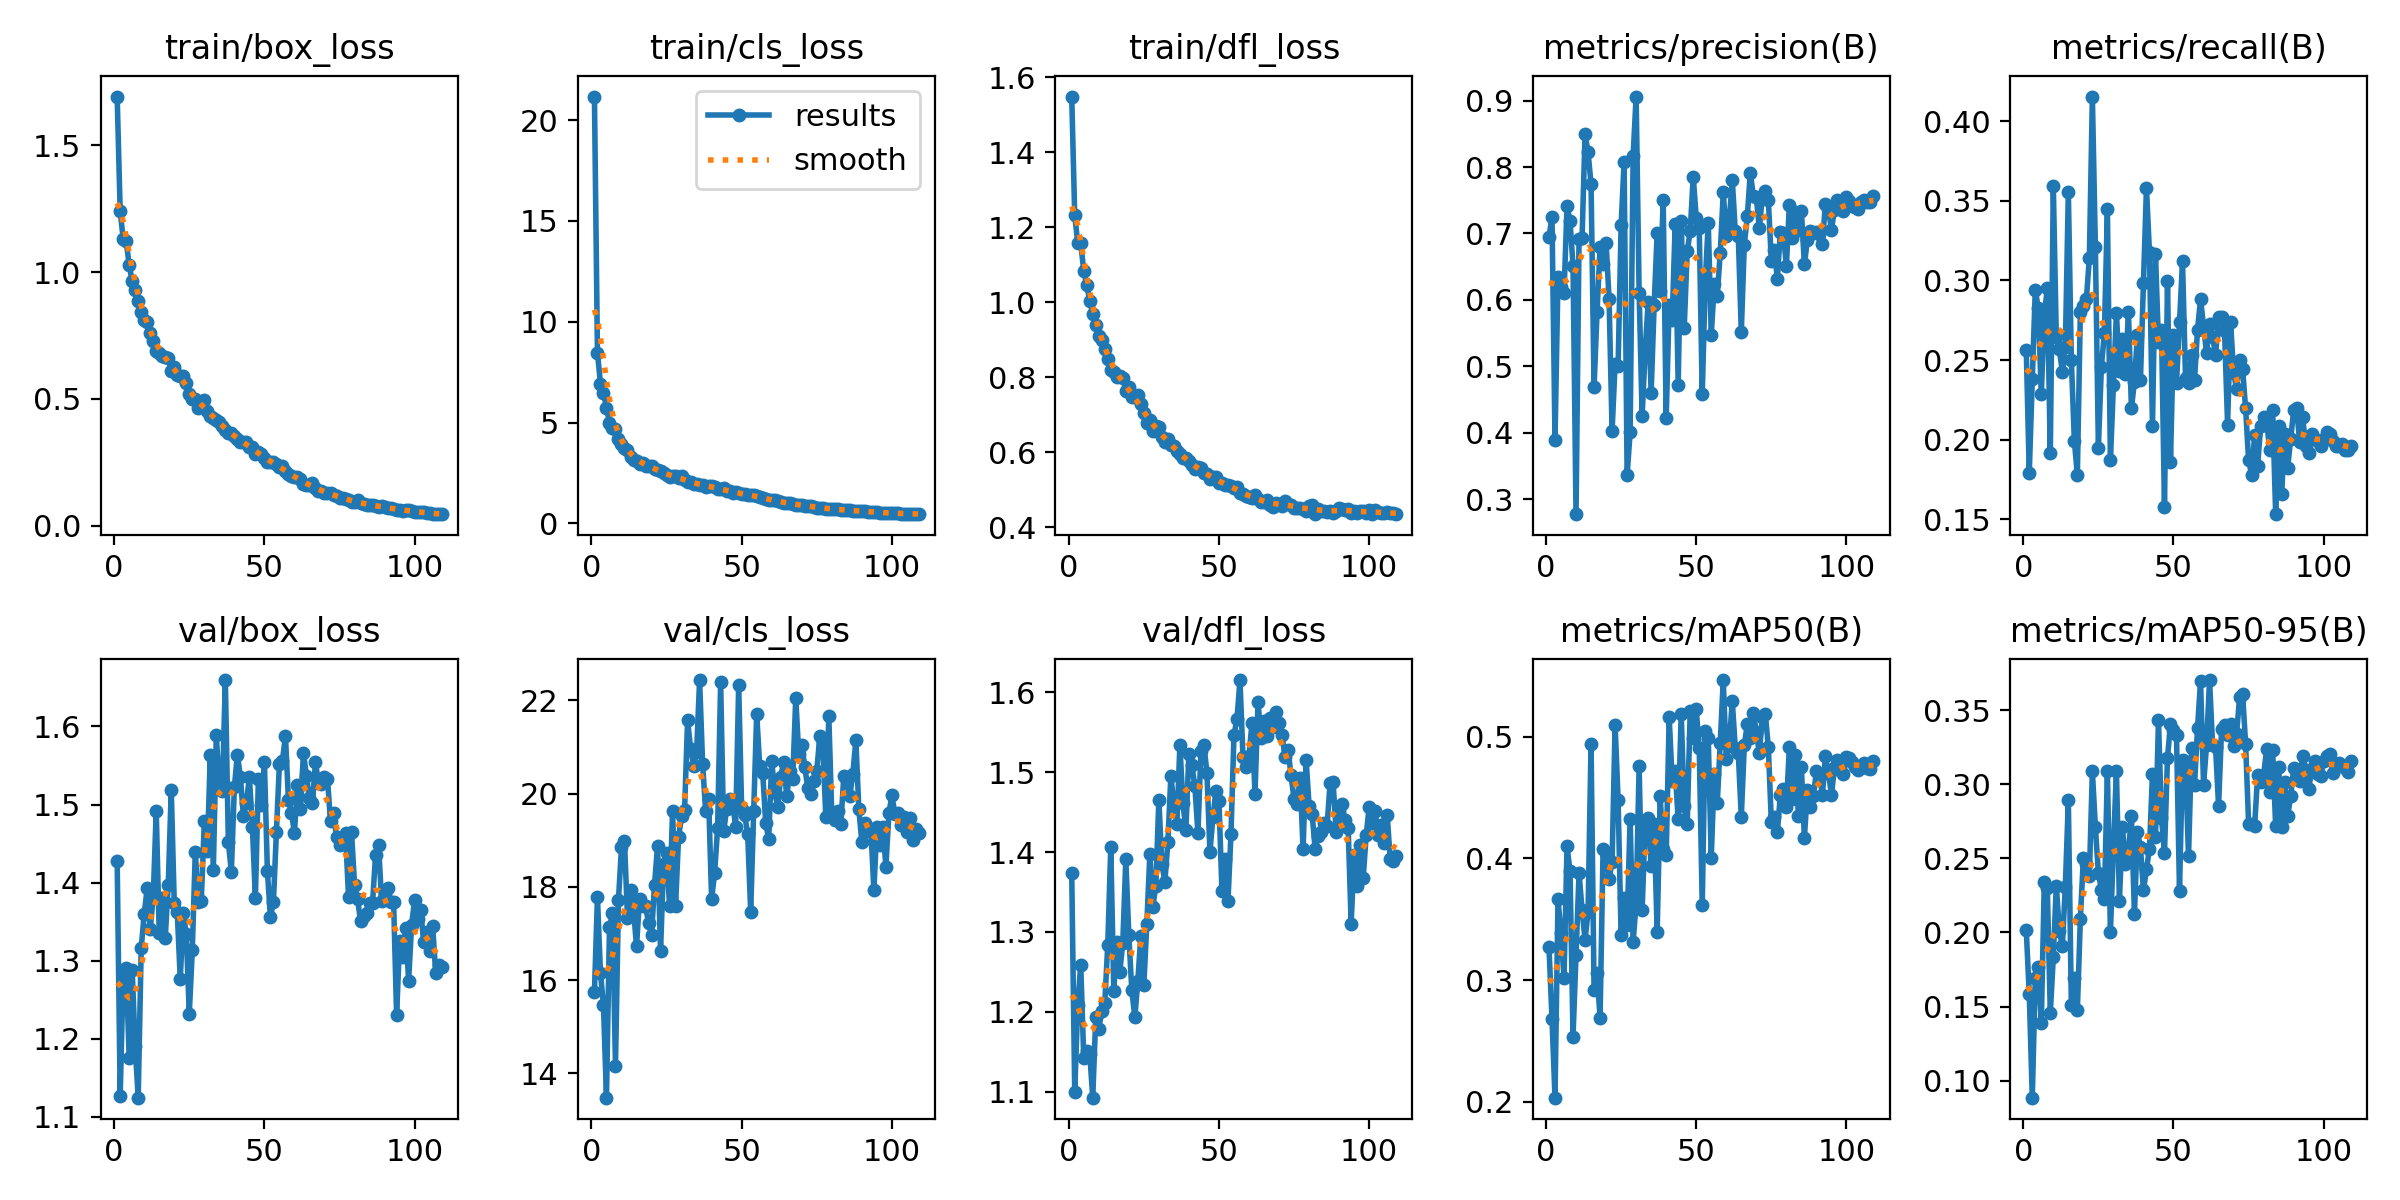

The file beside this chart, header and first rows:
epoch, train/box_loss, train/cls_loss, train/dfl_loss, metrics/precision(B), metrics/recall(B), metrics/mAP50(B), metrics/mAP50-95(B), val/box_loss, val/cls_loss, val/dfl_loss, lr/pg0, lr/pg1, lr/pg2
1, 1.693, 21.17, 1.549, 0.6947, 0.2562, 0.3269, 0.2014, 1.428, 15.75, 1.374, 0.08017, 0.0001398, 0.0001398
2, 1.24, 8.467, 1.232, 0.7248, 0.179, 0.2684, 0.1582, 1.127, 17.79, 1.099, 0.06031, 0.0002797, 0.0002797
3, 1.132, 6.936, 1.159, 0.3896, 0.2379, 0.2034, 0.08852, 1.282, 16.15, 1.208, 0.04045, 0.0004195, 0.0004195
4, 1.123, 6.489, 1.158, 0.6345, 0.2939, 0.3663, 0.1691, 1.29, 15.48, 1.259, 0.02059, 0.0005589, 0.0005589
5, 1.026, 5.746, 1.084, 0.6198, 0.2827, 0.3385, 0.1767, 1.176, 13.48, 1.142, 0.0007274, 0.0006979, 0.0006979
6, 0.9658, 4.991, 1.046, 0.6098, 0.2286, 0.3018, 0.1392, 1.288, 17.13, 1.151, 0.000697, 0.000697, 0.000697
7, 0.9282, 4.732, 1.004, 0.7416, 0.2782, 0.4098, 0.2341, 1.19, 17.43, 1.147, 0.0006957, 0.0006957, 0.0006957
8, 0.8845, 4.66, 0.9686, 0.7186, 0.295, 0.3895, 0.2297, 1.124, 14.16, 1.093, 0.0006942, 0.0006942, 0.0006942
9, 0.8428, 4.185, 0.9387, 0.6514, 0.1914, 0.2536, 0.1459, 1.316, 17.73, 1.194, 0.0006924, 0.0006924, 0.0006924
10, 0.8124, 3.951, 0.9089, 0.2774, 0.3592, 0.3208, 0.1833, 1.36, 18.85, 1.179, 0.0006904, 0.0006904, 0.0006904
11, 0.8047, 3.742, 0.9, 0.6922, 0.2646, 0.3878, 0.2316, 1.393, 18.99, 1.201, 0.0006882, 0.0006882, 0.0006882
12, 0.7607, 3.658, 0.8756, 0.6925, 0.2568, 0.3578, 0.2012, 1.34, 17.33, 1.211, 0.0006857, 0.0006857, 0.0006857
13, 0.7273, 3.308, 0.848, 0.8501, 0.2426, 0.3332, 0.1908, 1.381, 17.94, 1.284, 0.000683, 0.000683, 0.000683
14, 0.6878, 3.125, 0.8199, 0.8222, 0.2579, 0.3558, 0.2309, 1.492, 17.53, 1.406, 0.0006801, 0.0006801, 0.0006801
15, 0.6802, 3.078, 0.8133, 0.7743, 0.3555, 0.4943, 0.2891, 1.335, 16.72, 1.226, 0.000677, 0.000677, 0.000677
16, 0.6693, 2.969, 0.8005, 0.4686, 0.25, 0.2916, 0.1511, 1.38, 17.73, 1.288, 0.0006736, 0.0006736, 0.0006736
17, 0.6673, 2.999, 0.8022, 0.5824, 0.1993, 0.3059, 0.1691, 1.329, 17.59, 1.25, 0.00067, 0.00067, 0.00067
18, 0.6604, 2.864, 0.7986, 0.6796, 0.1779, 0.269, 0.1476, 1.397, 17.58, 1.286, 0.0006662, 0.0006662, 0.0006662
19, 0.6121, 2.866, 0.7625, 0.6546, 0.2804, 0.4075, 0.2092, 1.519, 17.23, 1.391, 0.0006622, 0.0006622, 0.0006622
20, 0.6259, 2.823, 0.7742, 0.6864, 0.2838, 0.4047, 0.2502, 1.374, 16.98, 1.296, 0.000658, 0.000658, 0.000658
21, 0.5946, 2.708, 0.7465, 0.6007, 0.2883, 0.3833, 0.2462, 1.362, 18.05, 1.227, 0.0006536, 0.0006536, 0.0006536
22, 0.5921, 2.636, 0.746, 0.4026, 0.3142, 0.3972, 0.2384, 1.276, 18.88, 1.193, 0.0006489, 0.0006489, 0.0006489
23, 0.589, 2.592, 0.7516, 0.5041, 0.4155, 0.5095, 0.3087, 1.361, 16.63, 1.238, 0.0006441, 0.0006441, 0.0006441
24, 0.5622, 2.506, 0.7292, 0.5, 0.321, 0.448, 0.271, 1.334, 18.5, 1.295, 0.0006391, 0.0006391, 0.0006391
25, 0.5203, 2.386, 0.7033, 0.7121, 0.195, 0.3369, 0.2401, 1.232, 18.73, 1.234, 0.0006338, 0.0006338, 0.0006338
26, 0.4979, 2.295, 0.6782, 0.8076, 0.2457, 0.3676, 0.2287, 1.313, 17.59, 1.31, 0.0006284, 0.0006284, 0.0006284
27, 0.4988, 2.329, 0.6845, 0.3362, 0.2669, 0.3454, 0.2227, 1.439, 19.63, 1.397, 0.0006228, 0.0006228, 0.0006228
28, 0.4647, 2.368, 0.6558, 0.4005, 0.3446, 0.4321, 0.309, 1.375, 17.6, 1.331, 0.000617, 0.000617, 0.000617
29, 0.4801, 2.262, 0.6698, 0.8167, 0.1869, 0.3315, 0.2001, 1.377, 19.08, 1.358, 0.000611, 0.000611, 0.000611
30, 0.4973, 2.345, 0.6682, 0.9062, 0.2342, 0.3629, 0.2568, 1.478, 19.52, 1.466, 0.0006048, 0.0006048, 0.0006048
31, 0.4519, 2.159, 0.64, 0.6108, 0.2793, 0.4757, 0.3092, 1.44, 19.65, 1.385, 0.0005985, 0.0005985, 0.0005985
32, 0.4313, 2.047, 0.6266, 0.4252, 0.2432, 0.3577, 0.2215, 1.564, 21.57, 1.363, 0.000592, 0.000592, 0.000592
33, 0.4248, 2.033, 0.6343, 0.5235, 0.2635, 0.4278, 0.2715, 1.416, 20.97, 1.412, 0.0005853, 0.0005853, 0.0005853
34, 0.4173, 1.964, 0.6199, 0.5961, 0.241, 0.4331, 0.2462, 1.589, 20.59, 1.496, 0.0005785, 0.0005785, 0.0005785
35, 0.4099, 1.973, 0.6156, 0.4603, 0.2804, 0.3941, 0.2546, 1.521, 20.89, 1.459, 0.0005716, 0.0005716, 0.0005716
36, 0.3948, 1.923, 0.6025, 0.5927, 0.2196, 0.4284, 0.2784, 1.517, 22.43, 1.435, 0.0005644, 0.0005644, 0.0005644
37, 0.3769, 1.915, 0.594, 0.7008, 0.2365, 0.3395, 0.2126, 1.659, 20.64, 1.534, 0.0005572, 0.0005572, 0.0005572
38, 0.3673, 1.817, 0.5842, 0.6137, 0.2658, 0.4508, 0.2675, 1.452, 19.63, 1.461, 0.0005498, 0.0005498, 0.0005498
39, 0.3666, 1.869, 0.5838, 0.7503, 0.2376, 0.4073, 0.2576, 1.414, 19.89, 1.428, 0.0005422, 0.0005422, 0.0005422
40, 0.354, 1.863, 0.5769, 0.422, 0.2984, 0.4024, 0.2283, 1.522, 17.74, 1.523, 0.0005345, 0.0005345, 0.0005345
41, 0.3427, 1.784, 0.5646, 0.5922, 0.3581, 0.5157, 0.2425, 1.564, 18.3, 1.508, 0.0005267, 0.0005267, 0.0005267
42, 0.3304, 1.684, 0.5544, 0.5697, 0.3176, 0.4636, 0.2564, 1.535, 19.27, 1.482, 0.0005188, 0.0005188, 0.0005188
43, 0.3293, 1.713, 0.5592, 0.7143, 0.2083, 0.4718, 0.307, 1.486, 22.39, 1.424, 0.0005108, 0.0005108, 0.0005108
44, 0.3296, 1.735, 0.5575, 0.4715, 0.3164, 0.4323, 0.2642, 1.502, 19.19, 1.526, 0.0005027, 0.0005027, 0.0005027
45, 0.3098, 1.595, 0.5442, 0.7183, 0.2613, 0.5184, 0.3431, 1.535, 19.67, 1.534, 0.0004944, 0.0004944, 0.0004944
46, 0.3104, 1.608, 0.5413, 0.5571, 0.2691, 0.4431, 0.2774, 1.471, 19.89, 1.499, 0.0004861, 0.0004861, 0.0004861
47, 0.282, 1.517, 0.528, 0.6731, 0.1577, 0.428, 0.2539, 1.38, 19.79, 1.4, 0.0004777, 0.0004777, 0.0004777
48, 0.2901, 1.54, 0.5333, 0.7037, 0.2995, 0.5214, 0.3178, 1.533, 19.28, 1.444, 0.0004692, 0.0004692, 0.0004692
49, 0.2832, 1.523, 0.5334, 0.7857, 0.1858, 0.4988, 0.3409, 1.499, 22.32, 1.476, 0.0004606, 0.0004606, 0.0004606
50, 0.2676, 1.45, 0.5176, 0.7239, 0.2658, 0.5223, 0.3368, 1.554, 19.67, 1.464, 0.0004519, 0.0004519, 0.0004519
51, 0.2501, 1.446, 0.517, 0.7085, 0.2354, 0.4908, 0.3331, 1.415, 19.55, 1.351, 0.0004432, 0.0004432, 0.0004432
52, 0.2512, 1.413, 0.5127, 0.4576, 0.2737, 0.3617, 0.2282, 1.356, 19.13, 1.391, 0.0004344, 0.0004344, 0.0004344
53, 0.2519, 1.4, 0.5128, 0.6267, 0.3119, 0.5043, 0.3166, 1.375, 17.47, 1.338, 0.0004255, 0.0004255, 0.0004255
54, 0.2446, 1.393, 0.5099, 0.7162, 0.2387, 0.4988, 0.3135, 1.465, 19.63, 1.422, 0.0004166, 0.0004166, 0.0004166
55, 0.2306, 1.339, 0.5042, 0.5471, 0.2354, 0.4007, 0.2514, 1.552, 21.71, 1.547, 0.0004077, 0.0004077, 0.0004077
56, 0.2352, 1.325, 0.5082, 0.6233, 0.2534, 0.4691, 0.3242, 1.556, 20.58, 1.566, 0.0003987, 0.0003987, 0.0003987
57, 0.2147, 1.273, 0.4923, 0.6063, 0.2376, 0.4451, 0.2997, 1.588, 20.45, 1.615, 0.0003897, 0.0003897, 0.0003897
58, 0.2037, 1.192, 0.4872, 0.6714, 0.2691, 0.495, 0.3378, 1.506, 19.36, 1.519, 0.0003807, 0.0003807, 0.0003807
59, 0.1964, 1.177, 0.4837, 0.7619, 0.2883, 0.5464, 0.3697, 1.489, 19.04, 1.506, 0.0003716, 0.0003716, 0.0003716
60, 0.1904, 1.153, 0.4801, 0.6965, 0.2714, 0.4816, 0.2997, 1.464, 20.7, 1.52, 0.0003626, 0.0003626, 0.0003626
... 49 more rows
